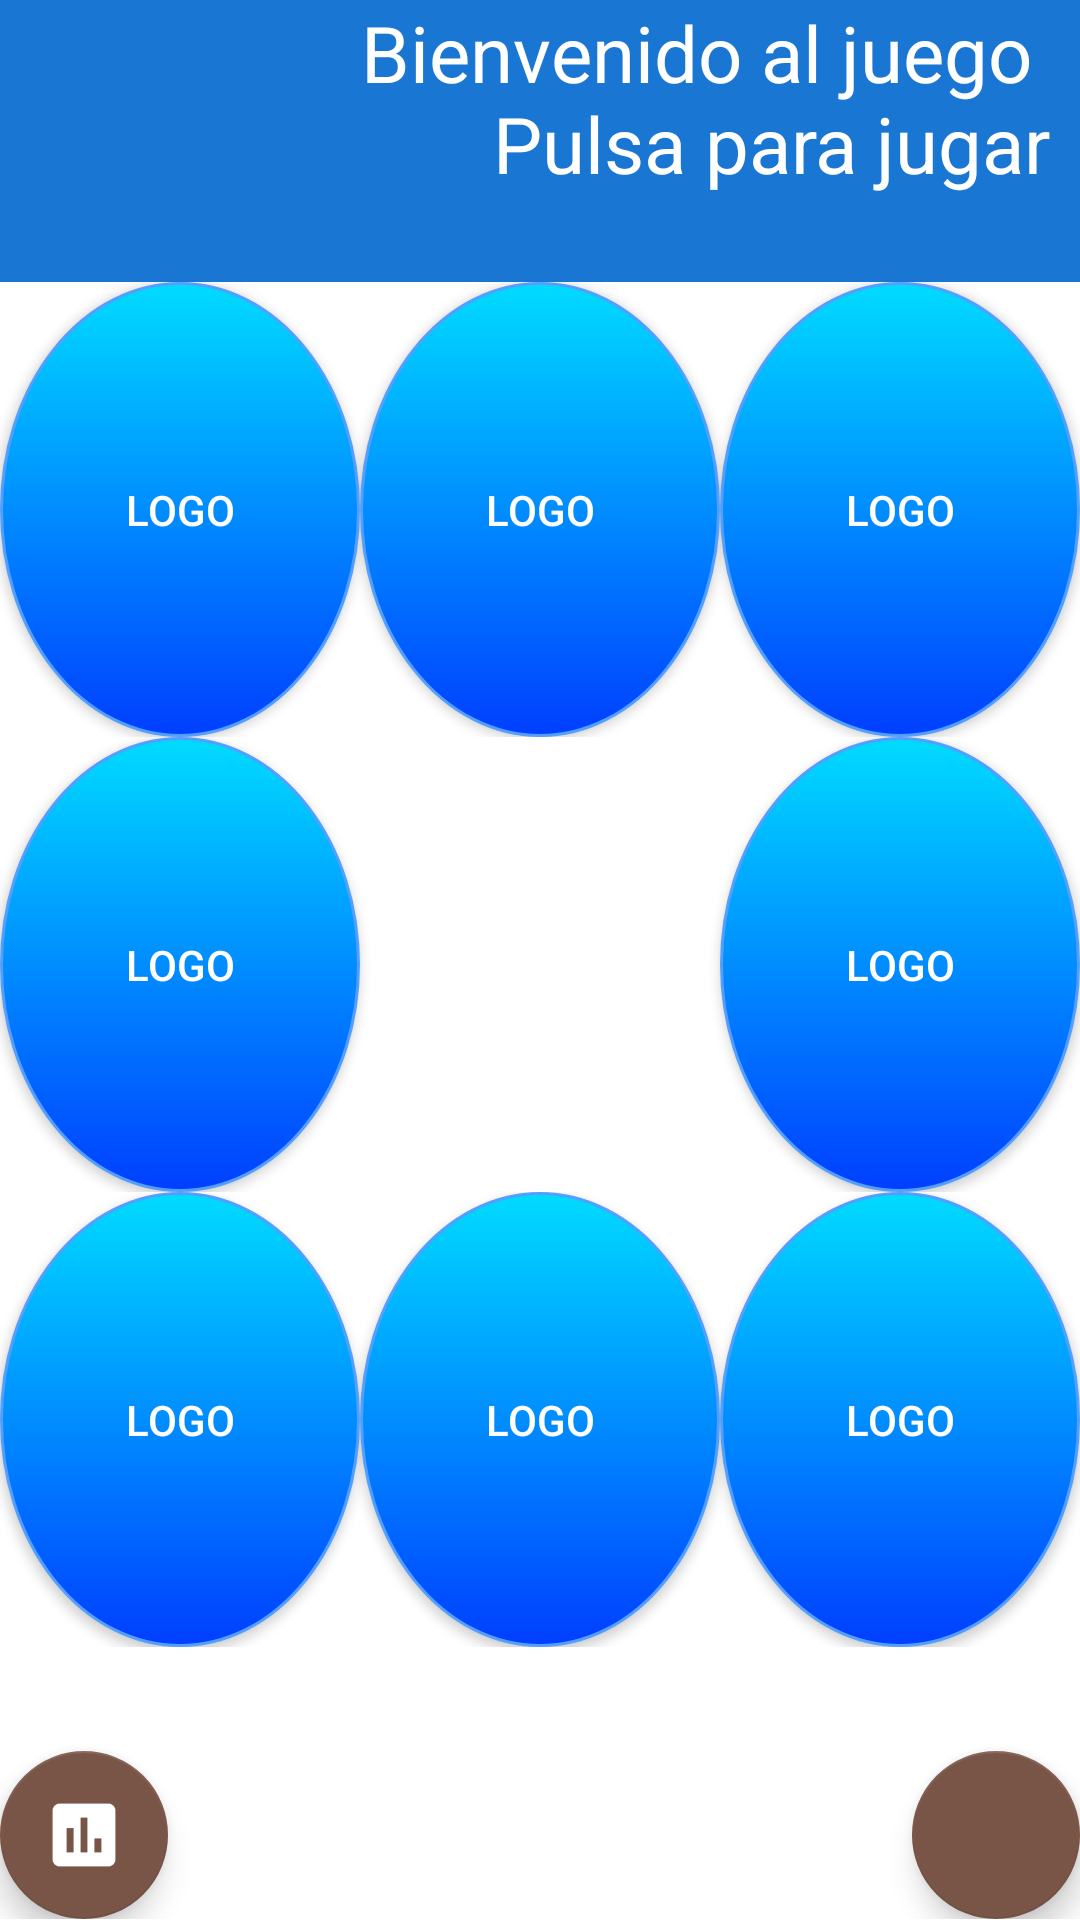

Here is an Android app screen rendered from its layout file. Give the layout XML and the strings, colors and styles it references.
<!-- AndroidManifest.xml: application theme AppTheme -->
<!-- res/layout/activity_main1.xml -->
<LinearLayout xmlns:android="http://schemas.android.com/apk/res/android"
    xmlns:tools="http://schemas.android.com/tools"
    android:id="@+id/view"
    android:layout_width="match_parent"
    android:layout_height="match_parent"
    android:orientation="vertical"
    tools:context=".MainActivity">

    <TextView
        style="@style/titulo"
        android:id="@+id/t1"
        android:layout_width="match_parent"
        android:layout_height="94sp"
        android:clickable="true"
        android:gravity="right"
        android:onClick="Iniciar"
        android:paddingLeft="10sp"
        android:paddingRight="10sp"
        android:text="@string/starttext"
        android:textColor="@color/abc_primary_text_material_dark"
        android:textSize="26sp" />

    <LinearLayout
        android:id="@+id/lheight"
        android:layout_width="match_parent"
        android:layout_height="0dp"
        android:layout_weight="4"
        android:orientation="vertical">

        <LinearLayout
            android:id="@+id/lwidth"
            android:layout_width="match_parent"
            android:layout_height="0dp"
            android:layout_weight="1"
            android:gravity="center"
            android:orientation="horizontal">

            <Button
                android:id="@+id/b11"
                style="@style/cartas"
                android:layout_width="0dp"
                android:layout_height="match_parent"
                android:layout_weight="1"
                android:onClick="VolteaBoton"
                android:text="Logo" />

            <Button
                android:id="@+id/b12"
                style="@style/cartas"
                android:layout_width="0dp"
                android:layout_height="match_parent"
                android:layout_weight="1"
                android:onClick="VolteaBoton"
                android:text="Logo" />

            <Button
                android:id="@+id/b13"
                style="@style/cartas"
                android:layout_width="0dp"
                android:layout_height="match_parent"
                android:layout_weight="1"
                android:onClick="VolteaBoton"
                android:text="Logo" />


        </LinearLayout>

        <LinearLayout
            android:layout_width="match_parent"
            android:layout_height="0dp"
            android:layout_weight="1"
            android:gravity="center"
            android:orientation="horizontal">

            <Button
                android:id="@+id/b21"
                style="@style/cartas"
                android:layout_width="0dp"
                android:layout_height="match_parent"
                android:layout_weight="1"
                android:onClick="VolteaBoton"
                android:text="Logo" />

            <Button
                android:id="@+id/b22"
                style="@style/cartas"
                android:layout_width="0dp"
                android:layout_height="match_parent"
                android:layout_weight="1"
                android:onClick="VolteaBoton"
                android:text="Logo"
                android:enabled="false"/>

            <Button
                android:id="@+id/b23"
                style="@style/cartas"
                android:layout_width="0dp"
                android:layout_height="match_parent"
                android:layout_weight="1"
                android:onClick="VolteaBoton"
                android:text="Logo" />


        </LinearLayout>

        <LinearLayout
            android:layout_width="match_parent"
            android:layout_height="0dp"
            android:layout_weight="1"
            android:gravity="center"
            android:orientation="horizontal">

            <Button
                android:id="@+id/b31"
                style="@style/cartas"
                android:layout_width="0dp"
                android:layout_height="match_parent"
                android:layout_weight="1"
                android:onClick="VolteaBoton"
                android:text="Logo" />

            <Button
                android:id="@+id/b32"
                style="@style/cartas"
                android:layout_width="0dp"
                android:layout_height="match_parent"
                android:layout_weight="1"
                android:onClick="VolteaBoton"
                android:text="Logo" />

            <Button
                android:id="@+id/b33"
                style="@style/cartas"
                android:layout_width="0dp"
                android:layout_height="match_parent"
                android:layout_weight="1"
                android:onClick="VolteaBoton"
                android:text="Logo" />


        </LinearLayout>




    </LinearLayout>

    <LinearLayout
        android:layout_width="match_parent"
        android:layout_height="0dp"
        android:layout_weight="0.8">

        <android.support.design.widget.FloatingActionButton

            android:layout_width="wrap_content"
            android:layout_height="wrap_content"
            android:layout_gravity="bottom|end"

            android:src="@drawable/ic_historial"
            android:onClick="AbrirHistorial"/>


        <TextView
            android:layout_width="0dp"
            android:layout_height="match_parent"
            android:layout_weight="1" />

        <android.support.design.widget.FloatingActionButton

            android:layout_width="wrap_content"
            android:layout_height="wrap_content"
            android:layout_gravity="bottom|end"

            android:src="@drawable/ic_reiniciar"
            android:onClick="Reiniciar"/>

    </LinearLayout>

</LinearLayout>
<!-- resources referenced by this layout -->
<resources>
  <!-- drawable ic_historial: png bitmap (drawable-hdpi, 629 bytes) -->
  <string name="starttext">Bienvenido al juego \n Pulsa para jugar</string>
  <style name="cartas">
          <item name="android:background">@drawable/cartas</item>
          <item name="android:textColor">@drawable/texto_cartas</item>
      </style>
  <style name="titulo">
          <item name="android:background">@color/colorPrimaryDark</item>
          <item name="android:textColor">@color/textIcons</item>
  </style>
  <style name="AppTheme" parent="Theme.AppCompat.Light.NoActionBar">
          
          
          <item name="colorPrimaryDark">@color/colorPrimaryDark</item>
          <item name="colorPrimary">@color/colorPrimary</item>
          <item name="colorAccent">@color/colorAccent</item>
          <item name="android:textColorPrimary">@color/textColorPrimary</item>
          <item name="android:textColorSecondary">@color/textColorSecondary</item>
          <item name="android:windowBackground">@color/textIcons</item>
  
      </style>
  <!-- drawable cartas (drawable) -->
  <?xml version="1.0" encoding="utf-8"?>
  <selector xmlns:android="http://schemas.android.com/apk/res/android">
      <item android:state_enabled="false"><shape android:shape="oval">
          <stroke android:width="1dip" android:color="#00000000" />
          <solid android:color="#00000000" />
      </shape></item>
      <item android:state_pressed="true">
          <shape android:shape="oval">
              <stroke android:width="1dip" android:color="#7de9ff" />
              <gradient android:angle="-90" android:endColor="#a6f0ff" android:startColor="#00dbff" />
          </shape>
      </item>
      <item android:state_selected="true">
          <shape android:shape="oval">
              <stroke android:width="1dip" android:color="#7de9ff" />
              <solid android:color="#00dbff" />
          </shape>
      </item>
      <item>
          <shape android:shape="oval">
              <stroke android:width="1dip" android:color="#529fff" />
              <gradient android:angle="-90" android:endColor="#003fff" android:startColor="#00dbff" />
          </shape>
      </item>
  </selector>
  <!-- drawable texto_cartas (drawable) -->
  <?xml version="1.0" encoding="utf-8"?>
  <selector xmlns:android="http://schemas.android.com/apk/res/android">
      <item android:state_enabled="true" android:color="#ffffff"></item>
      <item android:state_enabled="false" android:color="#00ffffff"></item>
  </selector>
  <color name="colorPrimaryDark">#1976D2</color>
  <color name="textIcons">#FFFFFF</color>
  <color name="colorPrimary">#2196F3</color>
  <color name="colorAccent">#795548</color>
  <color name="textColorPrimary">#212121</color>
  <color name="textColorSecondary">#727272</color>
</resources>
